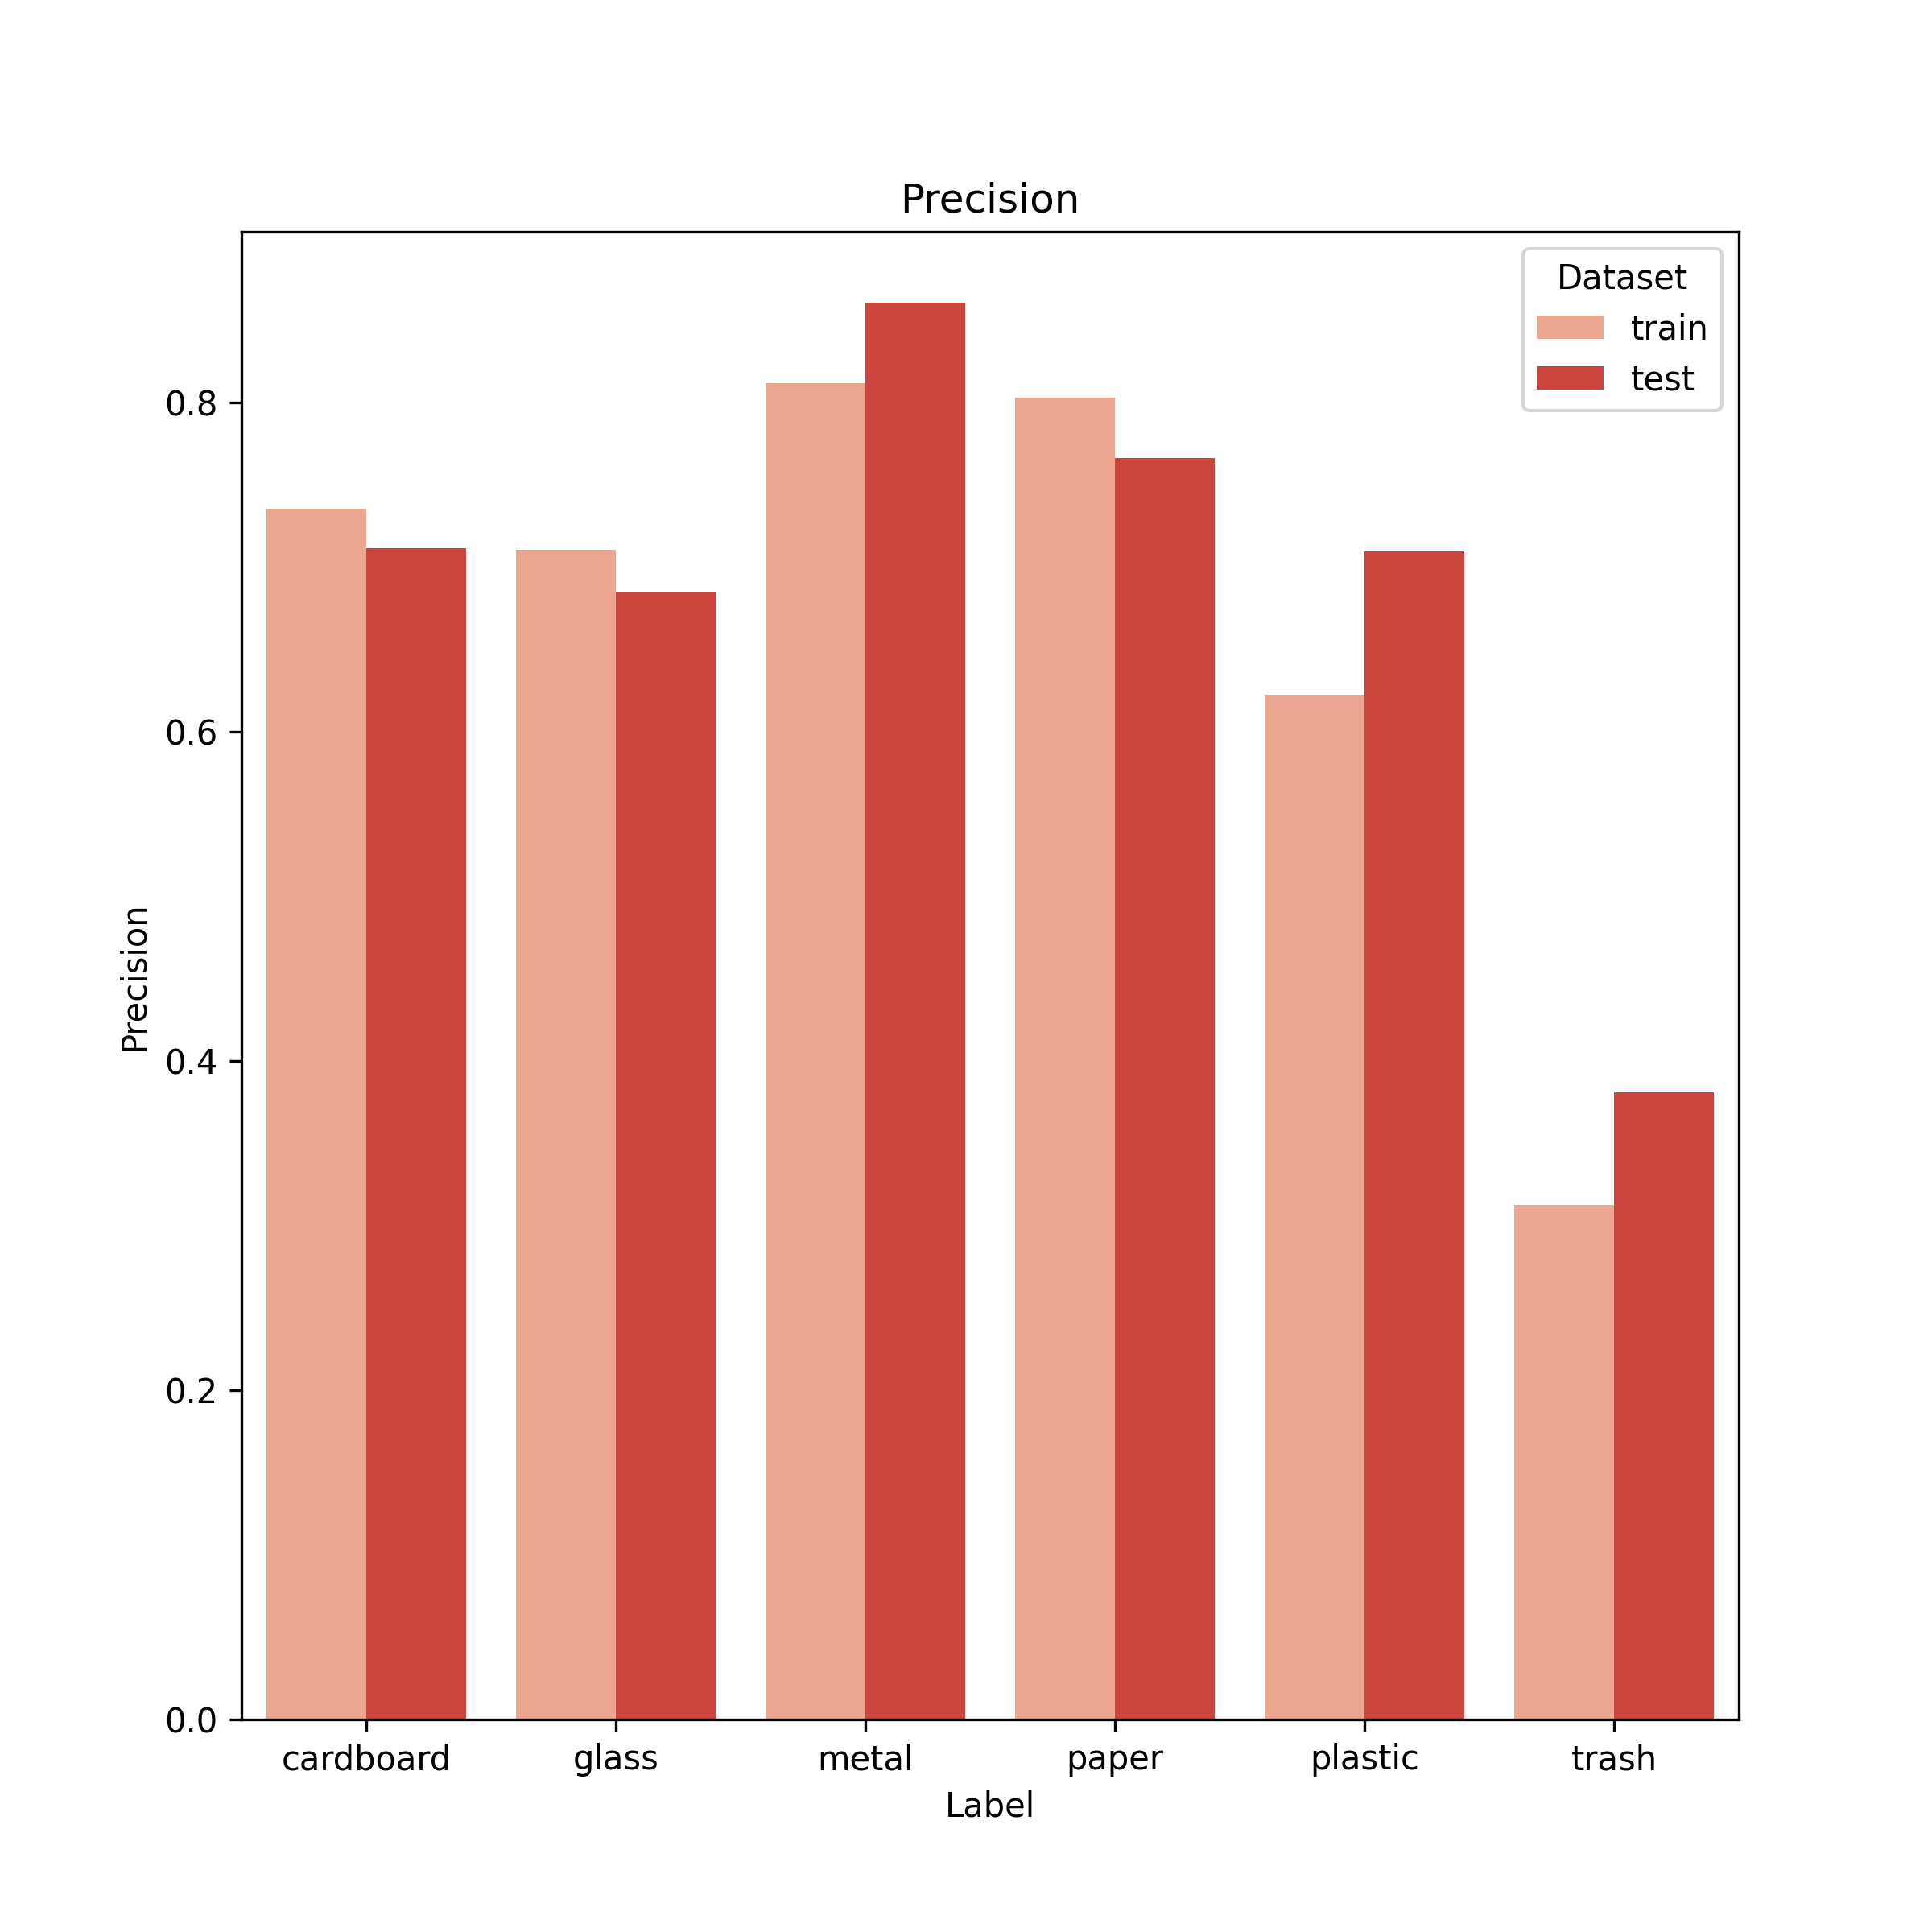

Source data for this figure (header and first rows):
, label, train, test
0, cardboard, 0.7355, 0.7111
1, glass, 0.7102, 0.6847
2, metal, 0.8114, 0.8605
3, paper, 0.8029, 0.7661
4, plastic, 0.6223, 0.7094
5, trash, 0.3125, 0.381
